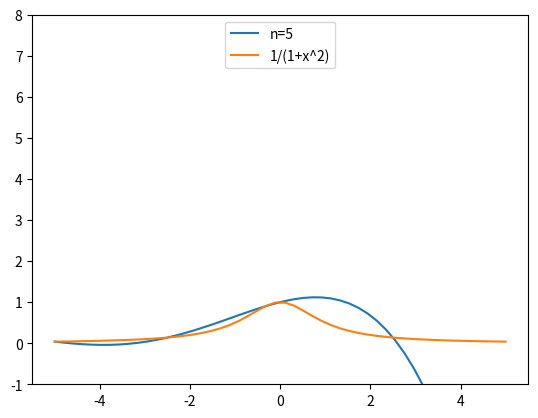

The matplotlib source for this figure:
import numpy as np
import matplotlib.pyplot as plt

# newtons divided difference formula
# prerequisites:
#   all X0,...,Xn are distinct numbers
# @param X0,...,Xn
# @param f(X0),...,f(Xn)
def newtons_divided_difference_formula(x_arr, fx_arr):
    n = len(x_arr)
    F = [ [0 for i in range(n)] for j in range(n)]
    for j in range(n): F[0][j] = fx_arr[j]
    
    for i in range(1, n):
        for j in range(1,i+1):
            numerator = F[j-1][i] - F[j-1][i-1]
            denominator = x_arr[i] - x_arr[i-j]
            F[j][i] = numerator / denominator
            #print(f'({j},{i}) = ( ({j-1},{i}) - ({j-1},{i-1}) ) / X{i} - X{i-j}')
            #print(f'({j},{i}) = {F[j][i]}')
    
    P = [F[i][i] for i in range(1, n)]
    return F, P


def printF(F):
    print('F:')
    for i in range(len(F)):
        for j in range(len(F)):
            print(f'({i},{j}) {F[i][j]:3.7f}', end=" ")
        print()
    print('')


f1 = lambda x: 1 / (1 + pow(x,2))
xi_formula = lambda i,n: -5+10*((i-1)/(n-1))


def interpolatory_polynomial(x, x_arr, F):
        val = F[0][0]
        for i in range(1,len(F)):
            temp = F[i][i]
            for j in range(i): temp = temp * (x - x_arr[j])
            val += temp
        return val

def print_interpolatory_polynomial(x, x_arr, F):
        print(f'P{len(F)-1}(x) = %.7f' % F[0][0], end='')
        for i in range(1,len(F)):
            print(f' %+.7f' % F[i][i], end='*')
            for j in range(i):
                print(f'(x%+.1f)' % x_arr[j], end='')
        print('')

x = np.linspace(-5,5)
n_arr = [5]

#example 1 in page 124
x_arr = [1.0,1.3,1.6,1.9,2.2]
fx_arr =[0.7651977,0.6200860,0.4554022,0.2818186,0.1103623] 
F, P = newtons_divided_difference_formula(x_arr=x_arr, fx_arr=fx_arr)
print(x_arr)
print(fx_arr)
printF(F)
print_interpolatory_polynomial(x, x_arr, F)
print(f'P4(1.5) = {interpolatory_polynomial(1.5, x_arr=x_arr, F=F):2.7f}')
print(f'P4(1.1) = {interpolatory_polynomial(1.1, x_arr=x_arr, F=F):2.7f}')
print(f'P4(2.0) = {interpolatory_polynomial(2.0, x_arr=x_arr, F=F):2.7f}')
#plt.plot(x, interpolatory_polynomial(x, x_arr=x_arr, F=F), label=f'exmple')


for n_i in n_arr:
    x_arr = [xi_formula(i,n_i) for i in range(n_i)]
    fx_arr = [f1(xi) for xi in x_arr]
    F, P = newtons_divided_difference_formula(x_arr=x_arr, fx_arr=fx_arr)
    print(fx_arr)
    print(x_arr)
    printF(F)
    print_interpolatory_polynomial(x, x_arr, F)
    plt.plot(x, interpolatory_polynomial(x, x_arr=x_arr, F=F), label=f'n={n_i}')

plt.plot(x, f1(x), label='1/(1+x^2)')
plt.ylim(-1,8)
plt.legend(loc='upper center')
plt.show()